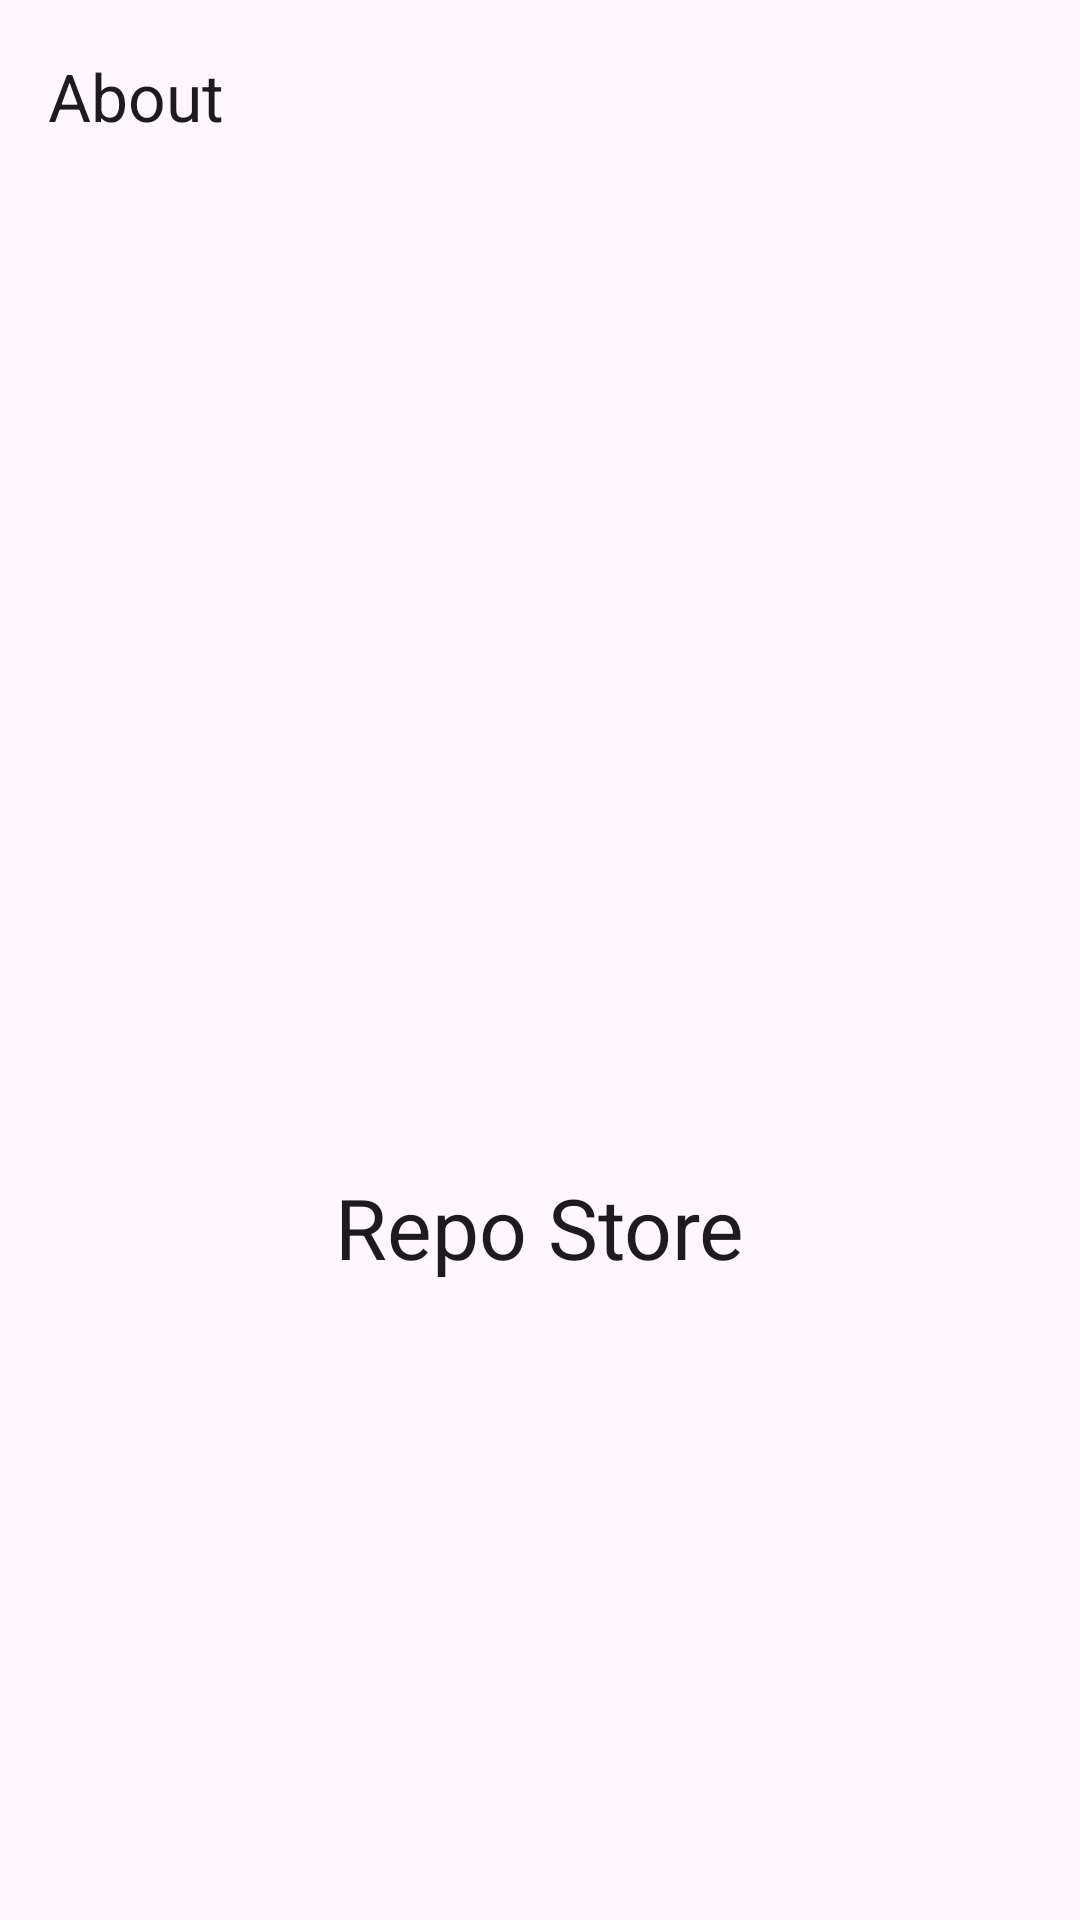

Here is an Android app screen rendered from its layout file. Give the layout XML and the strings, colors and styles it references.
<!-- AndroidManifest.xml: application theme Theme.RepoStore -->
<!-- res/layout/activity_about.xml -->
<?xml version="1.0" encoding="utf-8"?>
<androidx.coordinatorlayout.widget.CoordinatorLayout
    xmlns:android="http://schemas.android.com/apk/res/android"
    xmlns:app="http://schemas.android.com/apk/res-auto"
    android:layout_width="match_parent"
    android:layout_height="match_parent"
    android:background="?attr/colorSurface">

    <com.google.android.material.appbar.AppBarLayout
        android:layout_width="match_parent"
        android:layout_height="wrap_content"
        android:background="?attr/colorSurface"
        app:elevation="0dp">

        <com.google.android.material.appbar.MaterialToolbar
            android:id="@+id/toolbar"
            android:layout_width="match_parent"
            android:layout_height="?attr/actionBarSize"
            app:navigationIcon="@drawable/ic_back"
            app:navigationIconTint="?attr/colorOnSurface"
            app:title="@string/about"
            app:titleTextColor="?attr/colorOnSurface" />

    </com.google.android.material.appbar.AppBarLayout>

    <LinearLayout
        android:layout_width="match_parent"
        android:layout_height="match_parent"
        android:gravity="center"
        android:orientation="vertical"
        android:padding="32dp"
        app:layout_behavior="@string/appbar_scrolling_view_behavior">

        <ImageView
            android:id="@+id/iv_app_logo"
            android:layout_width="120dp"
            android:layout_height="120dp"
            android:src="@mipmap/ic_launcher"
            android:contentDescription="@string/app_name" />

        <TextView
            android:id="@+id/tv_app_name"
            android:layout_width="wrap_content"
            android:layout_height="wrap_content"
            android:layout_marginTop="24dp"
            android:text="@string/app_name"
            android:textAppearance="@style/TextAppearance.Material3.HeadlineMedium"
            android:textColor="?attr/colorOnSurface" />

        <TextView
            android:id="@+id/tv_app_version"
            android:layout_width="wrap_content"
            android:layout_height="wrap_content"
            android:layout_marginTop="8dp"
            android:textAppearance="@style/TextAppearance.Material3.BodyLarge"
            android:textColor="?attr/colorOnSurfaceVariant" />

    </LinearLayout>

</androidx.coordinatorlayout.widget.CoordinatorLayout>
<!-- resources referenced by this layout -->
<resources>
  <string name="about">About</string>
  <string name="app_name">Repo Store</string>
  <style name="Theme.RepoStore" parent="Base.Theme.RepoStore" />
  <style name="Base.Theme.RepoStore" parent="Theme.Material3.DayNight.NoActionBar">
          <item name="colorPrimary">@color/primary</item>
          <item name="colorPrimaryVariant">@color/primary_variant</item>
          <item name="colorSecondary">@color/secondary</item>
          <item name="android:statusBarColor">?attr/colorSurface</item>
          <item name="android:navigationBarColor">?attr/colorSurface</item>
          <item name="android:windowLightStatusBar">true</item>
          
          
          <item name="toolbarStyle">@style/Widget.RepoStore.Toolbar</item>
      </style>
  <color name="primary">#01875F</color>
  <color name="primary_variant">#00695C</color>
  <color name="secondary">#01875F</color>
  <style name="Widget.RepoStore.Toolbar" parent="Widget.Material3.Toolbar">
          <item name="titleTextColor">?attr/colorOnSurface</item>
          <item name="navigationIconTint">?attr/colorOnSurface</item>
      </style>
</resources>
